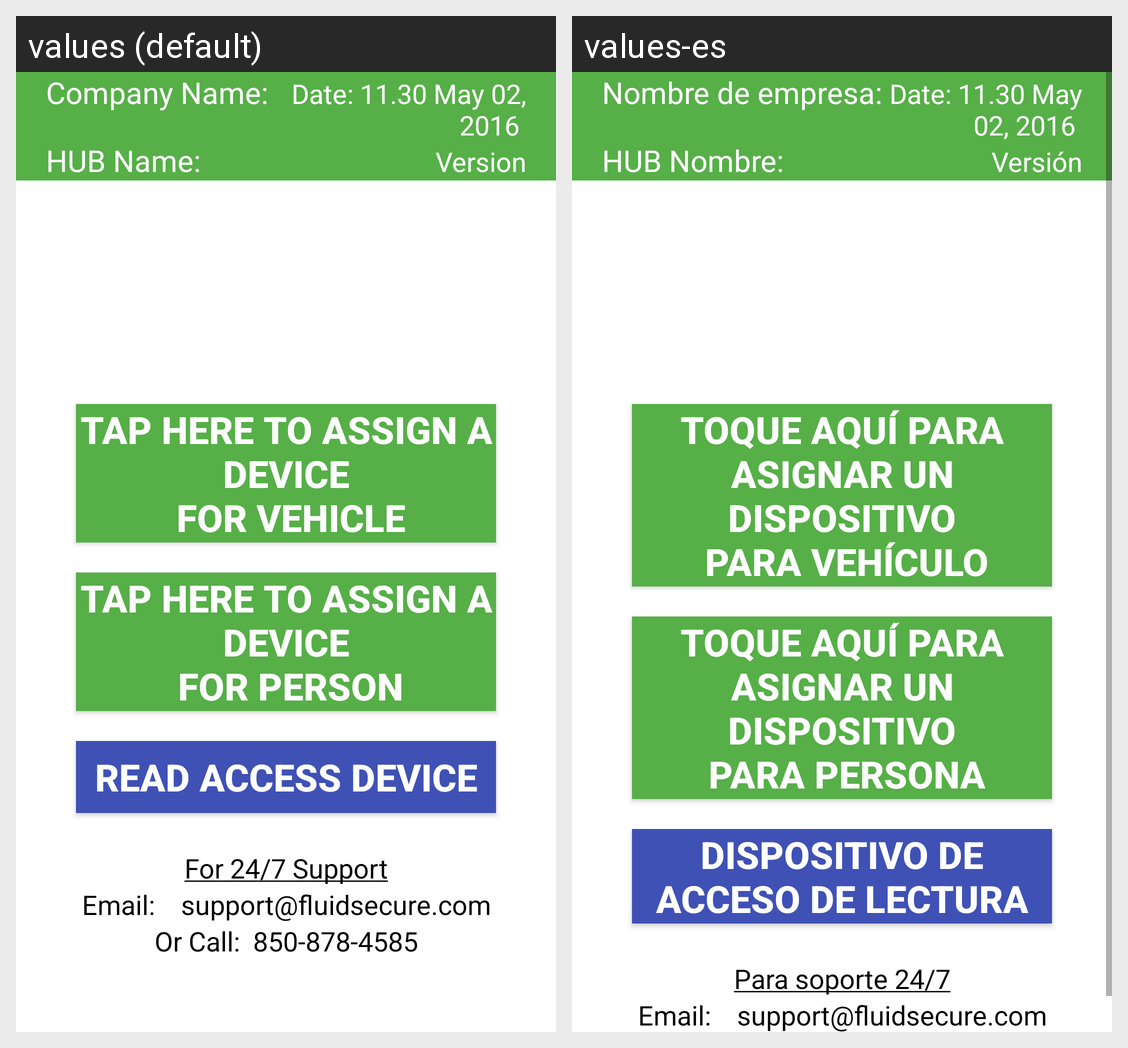

Strings drawn on this Android screen and how each of the app's shown locales translates them:
Android screen res/layout/activity_fobreader.xml rendered under 2 locales, left to right: values (default), values-es. Device: Nexus 5 (rendered at 1080×1920; each locale shown at half size, 540×960, under a caption strip naming it); theme AppTheme.
Strings drawn on this screen, with the default value and each locale's value (text and hints the layout hard-codes, and strings that could not be matched under every locale, appear in the picture but are not listed):

CompanyName
  values: Company Name:
  values-es: Nombre de empresa:

HUBName
  values: HUB Name:
  values-es: HUB Nombre:

VersionHeading
  values: Version
  values-es: Versión

FobAssignButtonVehicle
  values: Tap here to assign a device
       for Vehicle
  values-es: Toque aquí para asignar un dispositivo
       para Vehículo

FobAssignButtonPer
  values: Tap here to assign a device
       for Person
  values-es: Toque aquí para asignar un dispositivo
       para Persona

FobRead
  values: Read Access Device
  values-es: Dispositivo de acceso de lectura

support_line
  values: For 24/7 Support
  values-es: Para soporte 24/7
